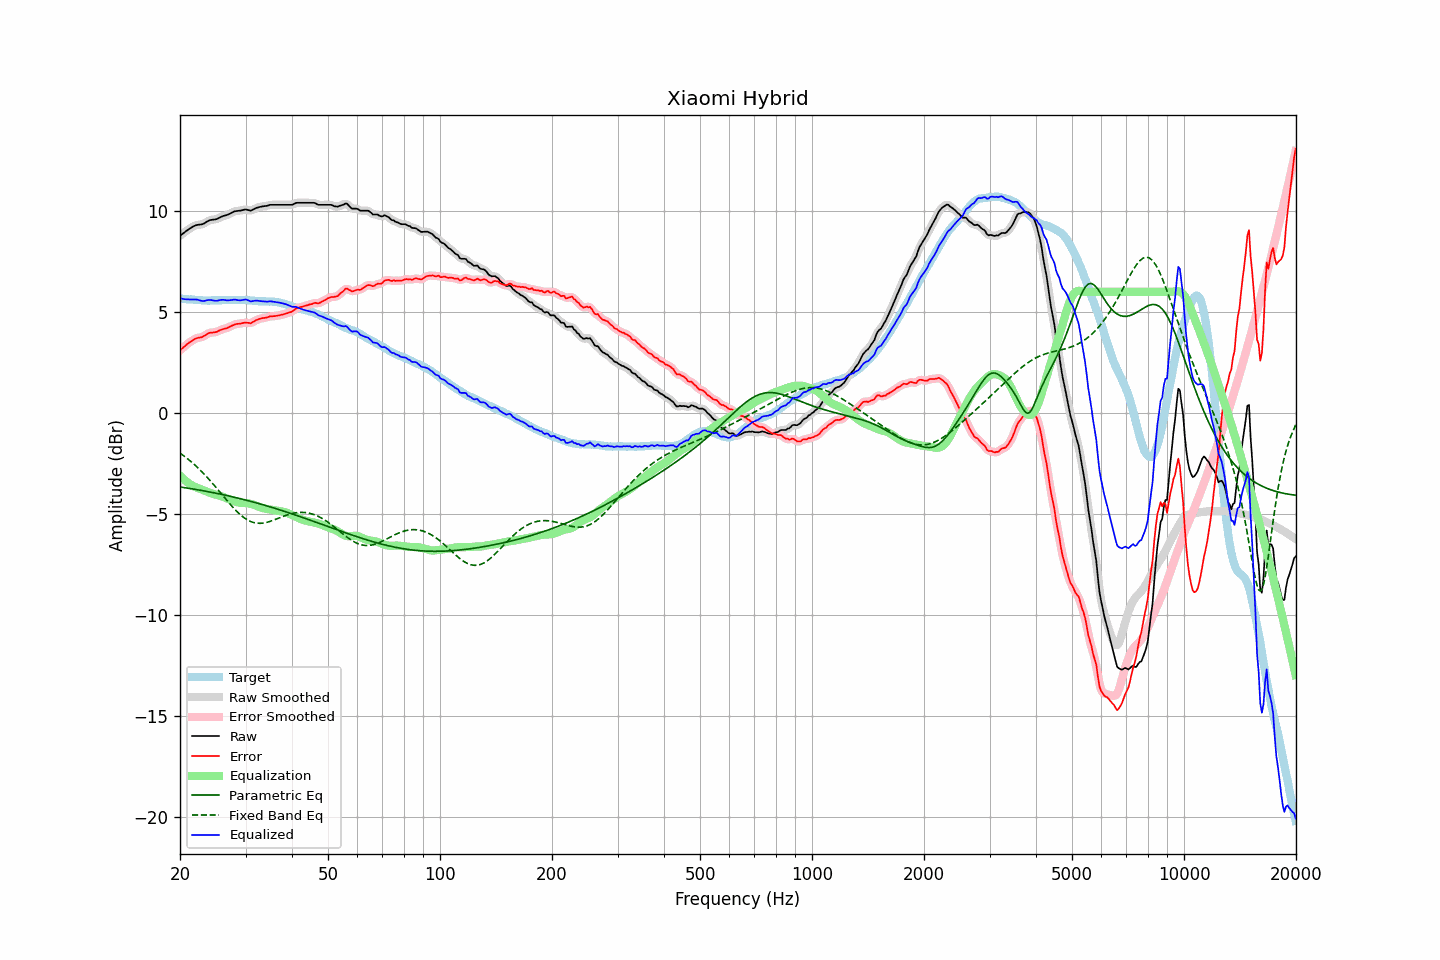

The data file committed next to this chart (first rows):
frequency, raw, error, smoothed, error_smoothed, equalization, parametric_eq, fixed_band_eq, equalized_raw, equalized_smoothed, target
20.00, 8.77, 3.10, 8.77, 3.10, -3.09, -3.66, -1.98, 5.68, 5.68, 5.67
20.20, 8.83, 3.17, 8.83, 3.17, -3.17, -3.67, -2.04, 5.66, 5.66, 5.66
20.40, 8.89, 3.24, 8.90, 3.24, -3.25, -3.68, -2.09, 5.65, 5.65, 5.65
20.61, 8.95, 3.30, 8.95, 3.31, -3.32, -3.69, -2.16, 5.63, 5.64, 5.65
20.81, 9.01, 3.38, 9.01, 3.38, -3.39, -3.70, -2.22, 5.63, 5.63, 5.63
21.02, 9.07, 3.44, 9.07, 3.44, -3.45, -3.72, -2.28, 5.63, 5.62, 5.63
21.23, 9.12, 3.50, 9.13, 3.50, -3.50, -3.73, -2.34, 5.62, 5.62, 5.62
21.44, 9.17, 3.55, 9.18, 3.55, -3.56, -3.74, -2.41, 5.62, 5.62, 5.63
21.66, 9.22, 3.60, 9.22, 3.61, -3.60, -3.75, -2.48, 5.62, 5.62, 5.62
21.87, 9.26, 3.66, 9.26, 3.65, -3.64, -3.77, -2.55, 5.62, 5.62, 5.61
22.09, 9.29, 3.70, 9.29, 3.69, -3.67, -3.78, -2.62, 5.62, 5.62, 5.60
22.31, 9.31, 3.72, 9.31, 3.72, -3.71, -3.79, -2.70, 5.61, 5.61, 5.60
22.54, 9.32, 3.74, 9.32, 3.73, -3.74, -3.81, -2.77, 5.59, 5.58, 5.59
22.76, 9.33, 3.75, 9.33, 3.75, -3.77, -3.82, -2.85, 5.56, 5.56, 5.59
22.99, 9.34, 3.77, 9.35, 3.78, -3.80, -3.84, -2.93, 5.54, 5.55, 5.58
23.22, 9.38, 3.82, 9.39, 3.81, -3.84, -3.85, -3.02, 5.55, 5.55, 5.56
23.45, 9.43, 3.86, 9.43, 3.87, -3.87, -3.87, -3.10, 5.57, 5.56, 5.57
23.69, 9.48, 3.92, 9.48, 3.92, -3.90, -3.88, -3.19, 5.59, 5.59, 5.56
23.92, 9.52, 3.96, 9.52, 3.95, -3.93, -3.90, -3.27, 5.60, 5.60, 5.56
24.16, 9.55, 3.98, 9.55, 3.98, -3.95, -3.91, -3.36, 5.60, 5.59, 5.57
24.40, 9.56, 3.98, 9.56, 3.99, -3.98, -3.93, -3.45, 5.58, 5.58, 5.58
24.65, 9.57, 3.99, 9.57, 3.99, -4.01, -3.94, -3.55, 5.57, 5.57, 5.58
24.89, 9.58, 4.00, 9.59, 4.00, -4.03, -3.96, -3.64, 5.56, 5.56, 5.58
25.14, 9.60, 4.02, 9.61, 4.03, -4.05, -3.97, -3.73, 5.56, 5.56, 5.58
25.39, 9.64, 4.07, 9.64, 4.06, -4.07, -3.99, -3.83, 5.58, 5.57, 5.58
25.65, 9.68, 4.11, 9.68, 4.10, -4.09, -4.01, -3.92, 5.59, 5.59, 5.58
25.91, 9.72, 4.14, 9.72, 4.13, -4.12, -4.02, -4.02, 5.60, 5.60, 5.59
26.16, 9.75, 4.16, 9.75, 4.16, -4.15, -4.04, -4.12, 5.61, 5.60, 5.60
26.43, 9.77, 4.18, 9.77, 4.18, -4.18, -4.06, -4.21, 5.59, 5.59, 5.60
26.69, 9.79, 4.20, 9.80, 4.20, -4.21, -4.08, -4.31, 5.58, 5.58, 5.59
26.96, 9.82, 4.23, 9.83, 4.23, -4.25, -4.09, -4.40, 5.58, 5.58, 5.59
27.23, 9.86, 4.27, 9.86, 4.27, -4.28, -4.11, -4.49, 5.58, 5.58, 5.59
27.50, 9.90, 4.31, 9.91, 4.31, -4.31, -4.13, -4.58, 5.59, 5.60, 5.59
27.77, 9.94, 4.34, 9.95, 4.35, -4.34, -4.15, -4.67, 5.61, 5.61, 5.60
28.05, 9.98, 4.39, 9.98, 4.38, -4.37, -4.17, -4.76, 5.62, 5.61, 5.60
28.33, 9.99, 4.41, 10.00, 4.40, -4.39, -4.19, -4.84, 5.60, 5.60, 5.59
28.62, 10.00, 4.42, 10.01, 4.42, -4.42, -4.21, -4.92, 5.59, 5.59, 5.59
28.90, 10.01, 4.42, 10.01, 4.42, -4.43, -4.22, -4.99, 5.58, 5.58, 5.59
29.19, 10.02, 4.43, 10.03, 4.44, -4.44, -4.24, -5.06, 5.58, 5.58, 5.59
29.48, 10.04, 4.45, 10.05, 4.45, -4.45, -4.26, -5.12, 5.60, 5.60, 5.59
29.78, 10.06, 4.47, 10.06, 4.47, -4.45, -4.28, -5.19, 5.61, 5.61, 5.59
30.08, 10.07, 4.48, 10.07, 4.47, -4.45, -4.30, -5.24, 5.62, 5.61, 5.60
30.38, 10.05, 4.47, 10.05, 4.46, -4.46, -4.33, -5.29, 5.59, 5.59, 5.59
30.68, 10.03, 4.46, 10.03, 4.45, -4.47, -4.35, -5.33, 5.56, 5.56, 5.58
30.99, 10.01, 4.44, 10.03, 4.46, -4.49, -4.37, -5.37, 5.52, 5.54, 5.57
31.30, 10.05, 4.49, 10.05, 4.49, -4.51, -4.39, -5.39, 5.54, 5.54, 5.56
31.61, 10.09, 4.53, 10.09, 4.53, -4.54, -4.41, -5.42, 5.55, 5.55, 5.56
31.93, 10.13, 4.59, 10.13, 4.58, -4.57, -4.43, -5.44, 5.56, 5.56, 5.55
32.24, 10.16, 4.62, 10.16, 4.62, -4.60, -4.45, -5.45, 5.56, 5.56, 5.55
32.57, 10.18, 4.65, 10.19, 4.65, -4.63, -4.48, -5.45, 5.55, 5.55, 5.53
32.89, 10.20, 4.67, 10.21, 4.67, -4.66, -4.50, -5.45, 5.54, 5.54, 5.53
33.22, 10.22, 4.70, 10.22, 4.69, -4.69, -4.52, -5.45, 5.53, 5.53, 5.53
33.55, 10.23, 4.71, 10.23, 4.70, -4.71, -4.54, -5.44, 5.52, 5.52, 5.53
33.89, 10.24, 4.71, 10.24, 4.72, -4.73, -4.57, -5.42, 5.52, 5.51, 5.53
34.23, 10.25, 4.73, 10.26, 4.74, -4.74, -4.59, -5.41, 5.51, 5.52, 5.52
34.57, 10.27, 4.76, 10.28, 4.76, -4.76, -4.61, -5.38, 5.52, 5.52, 5.52
34.92, 10.30, 4.79, 10.29, 4.78, -4.77, -4.64, -5.36, 5.54, 5.53, 5.52
35.27, 10.30, 4.78, 10.30, 4.79, -4.78, -4.66, -5.33, 5.52, 5.52, 5.52
35.62, 10.30, 4.79, 10.31, 4.79, -4.79, -4.69, -5.30, 5.51, 5.51, 5.51
35.97, 10.30, 4.80, 10.30, 4.80, -4.80, -4.71, -5.27, 5.50, 5.50, 5.51
... 635 more rows
